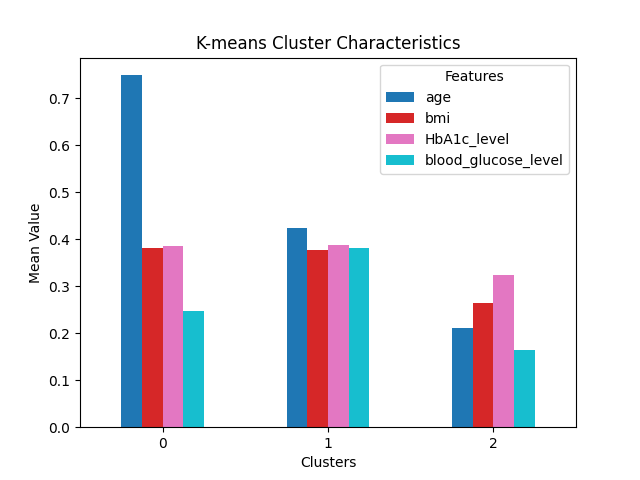

The file beside this chart, header and first rows:
kmeans_cluster, age, bmi, HbA1c_level, blood_glucose_level
0, 0.7486, 0.3802, 0.3851, 0.2463
1, 0.4236, 0.3762, 0.3872, 0.3807
2, 0.2111, 0.2632, 0.3234, 0.1639
